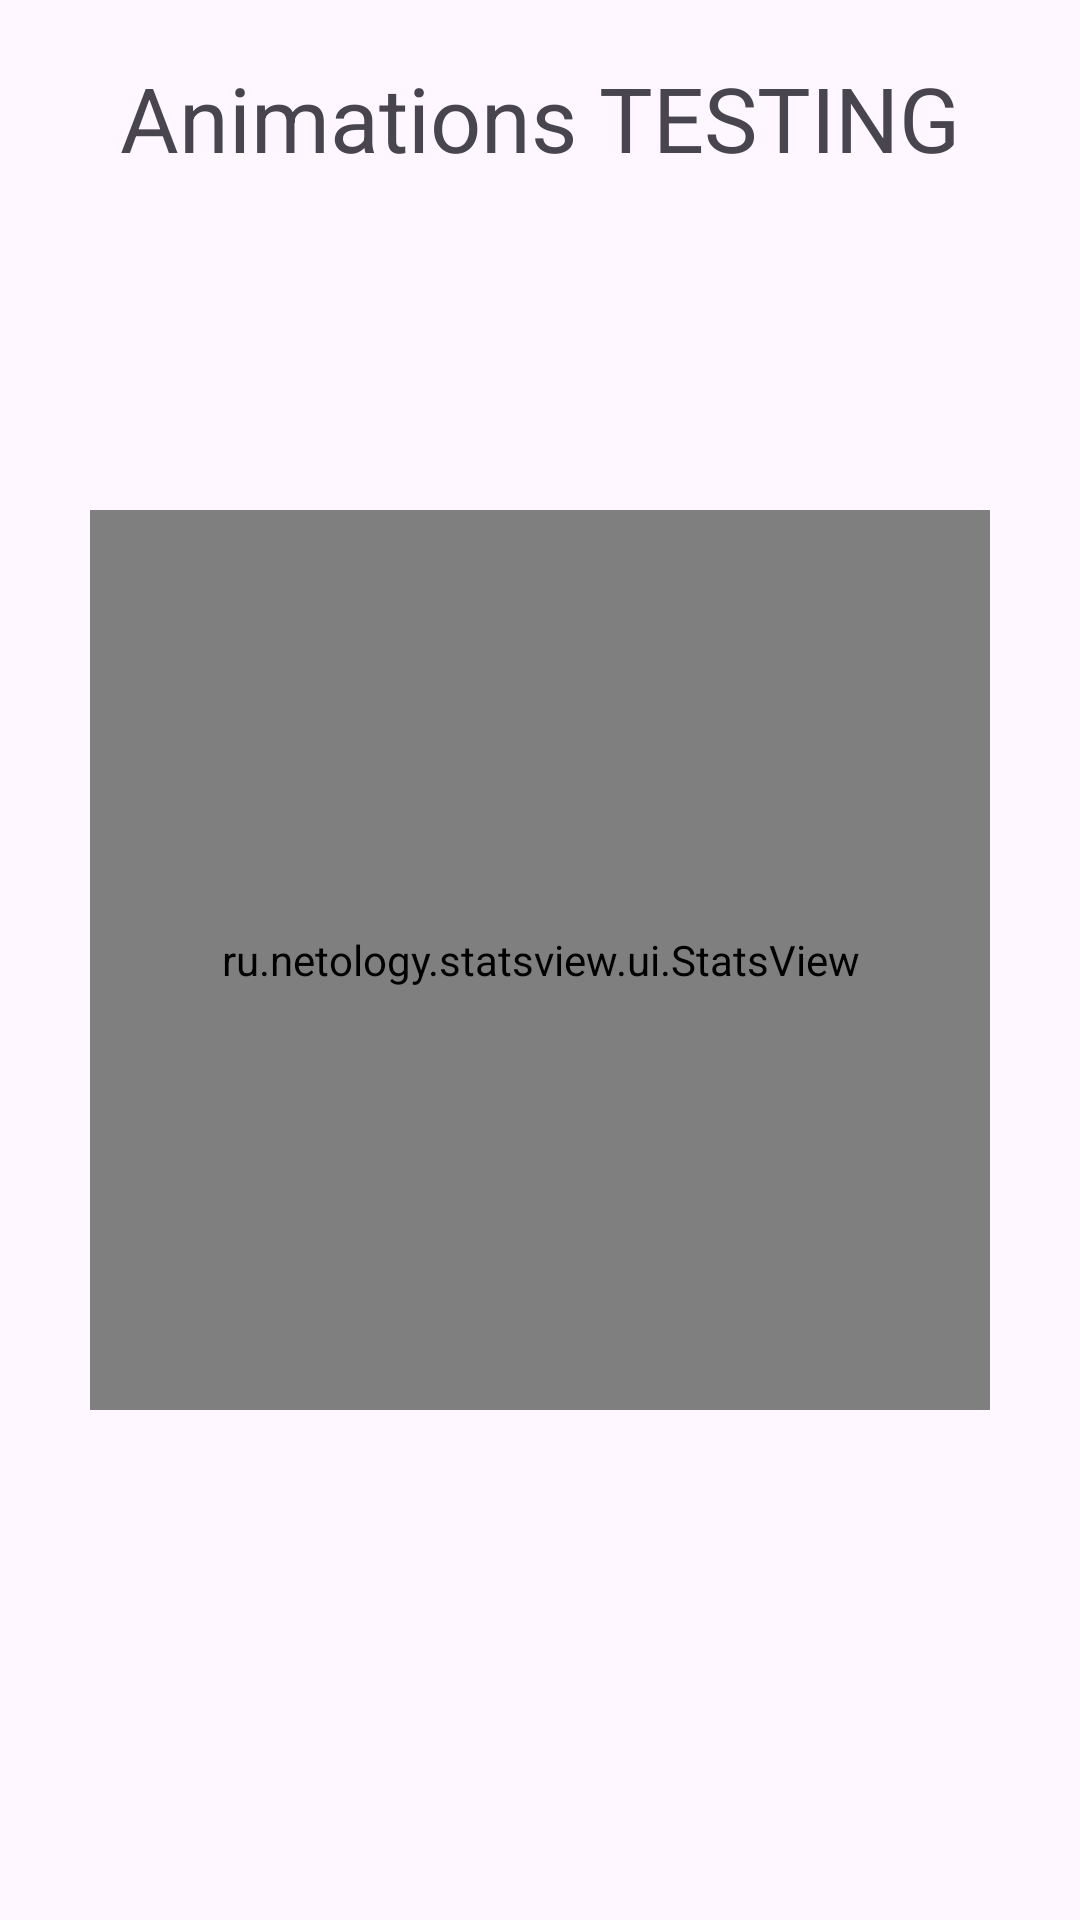

Layout XML and referenced resources for this Android screen:
<!-- AndroidManifest.xml: application theme Theme.StatsView -->
<!-- res/layout/activity_main.xml -->
<?xml version="1.0" encoding="utf-8"?>
<androidx.constraintlayout.widget.ConstraintLayout xmlns:android="http://schemas.android.com/apk/res/android"
    xmlns:app="http://schemas.android.com/apk/res-auto"
    xmlns:tools="http://schemas.android.com/tools"
    android:id="@+id/main"
    android:layout_width="match_parent"
    android:layout_height="match_parent"
    tools:context=".MainActivity">

    <TextView
        android:id="@+id/textViewLabel"
        android:layout_width="wrap_content"
        android:layout_height="wrap_content"
        android:layout_marginTop="19dp"
        android:text="@string/animations_testing"
        android:textSize="30sp"
        app:layout_constraintLeft_toLeftOf="parent"
        app:layout_constraintRight_toRightOf="parent"
        app:layout_constraintTop_toTopOf="parent" />

    <ru.netology.statsview.ui.StatsView
        android:id="@+id/statsView"
        android:layout_width="@dimen/stats_view_size"
        android:layout_height="@dimen/stats_view_size"
        app:textSize="40sp"
        app:lineWidth="16dp"
        app:color1="#391279"
        app:color2="#BBBB55"
        app:color3="#189957"
        app:color4="#F74028"
        app:layout_constraintBottom_toBottomOf="parent"
        app:layout_constraintEnd_toEndOf="parent"
        app:layout_constraintStart_toStartOf="parent"
        app:layout_constraintTop_toTopOf="parent" />

</androidx.constraintlayout.widget.ConstraintLayout>
<!-- resources referenced by this layout -->
<resources>
  <dimen name="stats_view_size">300dp</dimen>
  <string name="animations_testing">Animations TESTING</string>
  <style name="Theme.StatsView" parent="Base.Theme.StatsView" />
  <style name="Base.Theme.StatsView" parent="Theme.Material3.DayNight.NoActionBar">
          
          
      </style>
</resources>
